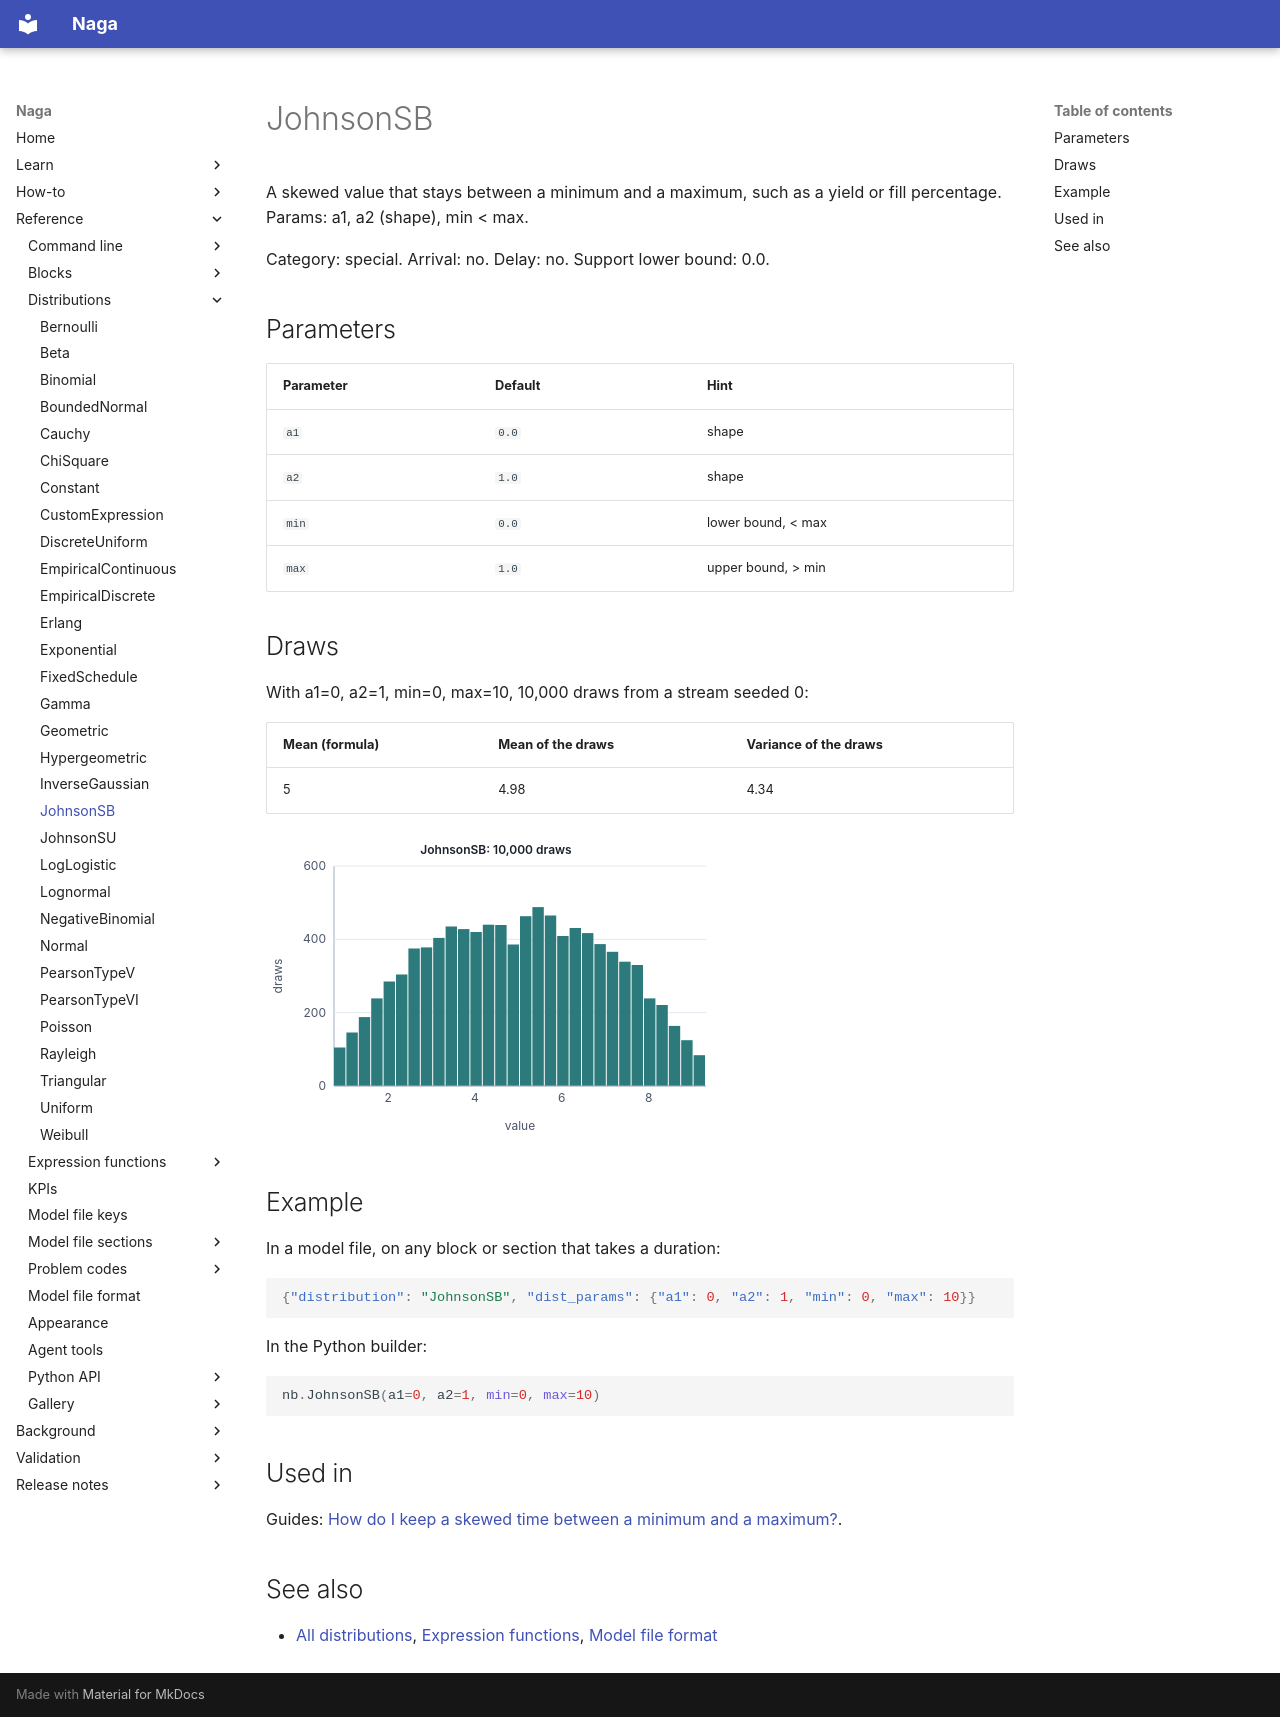

repository: TheMattHub/naga · page: reference/distributions/johnson-sb.html · generator: mkdocs

<!-- GENERATED by tools/gen_engine_docs.py -- do not edit by hand. -->
<!-- Regenerate with: python tools/gen_engine_docs.py -->

# JohnsonSB

A skewed value that stays between a minimum and a maximum, such as a yield or fill percentage.  
Params: a1, a2 (shape), min < max.

Category: special. Arrival: no. Delay: no. Support lower bound: 0.0.

## Parameters

| Parameter | Default | Hint |
|---|---|---|
| `a1` | `0.0` | shape |
| `a2` | `1.0` | shape |
| `min` | `0.0` | lower bound, < max |
| `max` | `1.0` | upper bound, > min |

## Draws

With a1=0, a2=1, min=0, max=10, 10,000 draws from a stream seeded 0:

| Mean (formula) | Mean of the draws | Variance of the draws |
|---|---|---|
| 5 | 4.98 | 4.34 |

![JohnsonSB: 10,000 draws](johnson-sb.svg)

## Example

In a model file, on any block or section that takes a duration:

```json
{"distribution": "JohnsonSB", "dist_params": {"a1": 0, "a2": 1, "min": 0, "max": 10}}
```

In the Python builder:

```python
nb.JohnsonSB(a1=0, a2=1, min=0, max=10)
```

## Used in

Guides: [How do I keep a skewed time between a minimum and a maximum?](../../how-to/recipes/bounded-yield.md).

## See also

- [All distributions](index.md), [Expression functions](../functions/index.md), [Model file format](../../model-file-format.md)
